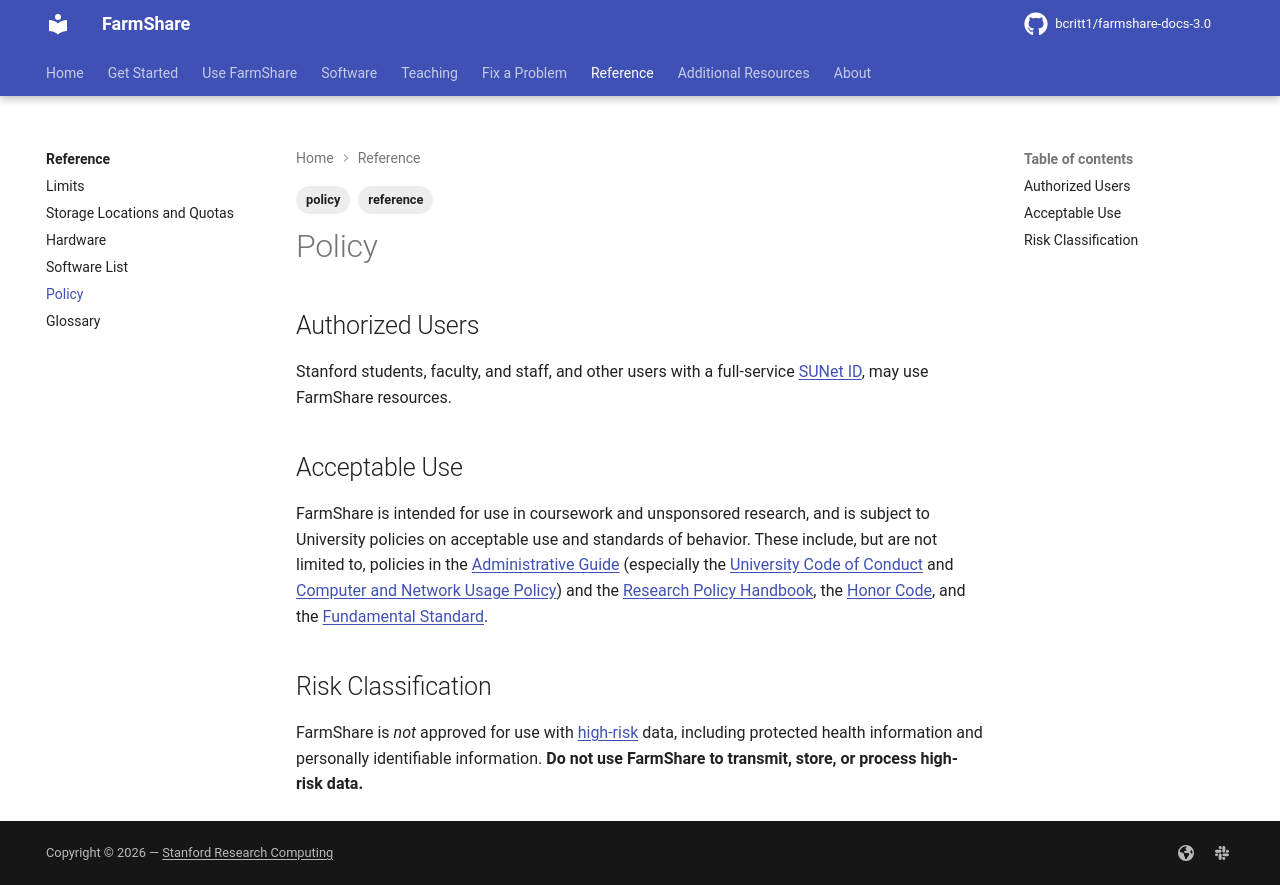

repository: bcritt1/farmshare-docs-3.0 · page: reference/policies/index.html · generator: mkdocs

---
tags:
    - reference
    - policy
---

<!-- Adopted verbatim from the current FarmShare docs (policy page). Keep the
wording as is. The only change is the "high-risk" link, which on the old site
pointed to the Fundamental Standard instead of the data-classification site. -->

<!-- vale off -->

## Authorized Users

Stanford students, faculty, and staff, and other users with a full-service
[SUNet ID](https://uit.stanford.edu/service/accounts/sunetids), may use
FarmShare resources.

## Acceptable Use

FarmShare is intended for use in coursework and unsponsored research, and is
subject to University policies on acceptable use and standards of behavior.
These include, but are not limited to, policies in the [Administrative
Guide](https://adminguide.stanford.edu/) (especially the [University Code of
Conduct](https://adminguide.stanford.edu/chapter-1/subchapter-1/policy-1-1-1)
and [Computer and Network Usage
Policy](https://adminguide.stanford.edu/chapter-6/subchapter-2/policy-6-2-1))
and the [Research Policy
Handbook](https://doresearch.stanford.edu/policies/research-policy-handbook),
the [Honor
Code](https://communitystandards.stanford.edu/policies-and-guidance/honor-code),
and the [Fundamental
Standard](https://communitystandards.stanford.edu/policies-and-guidance/fundamental-standard).

## Risk Classification

FarmShare is *not* approved for use with [high-risk](https://dataclass.stanford.edu/)
data, including protected health information and personally identifiable
information. **Do not use FarmShare to transmit, store, or process high-risk
data.**

<!-- vale on -->
